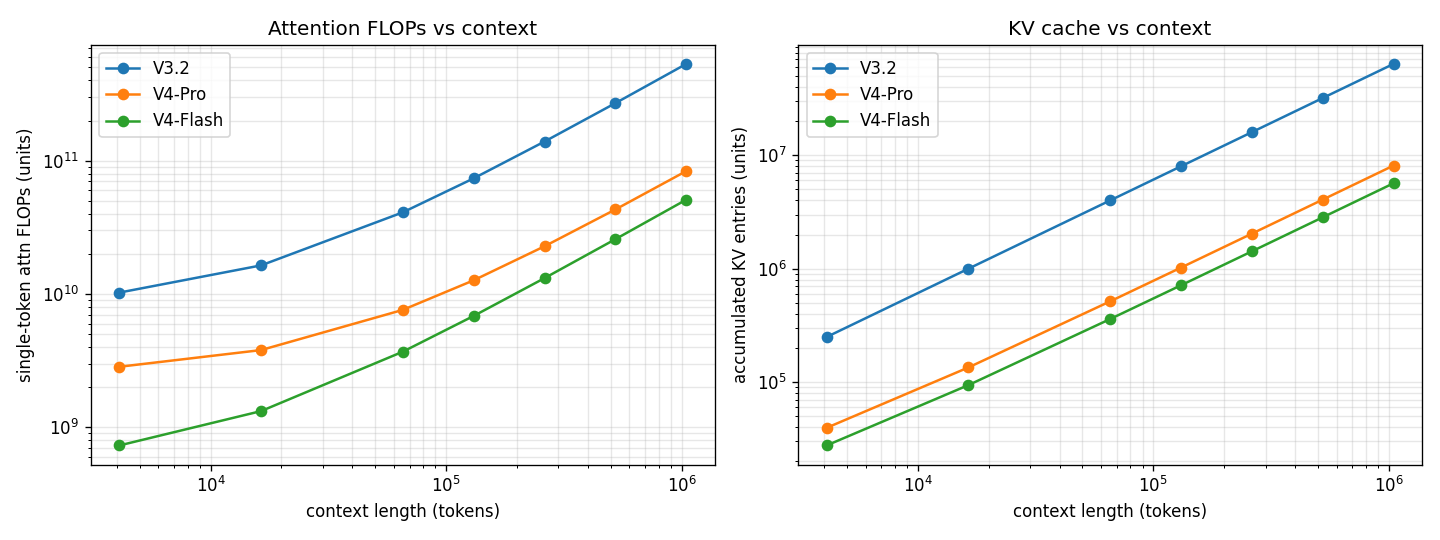

The data file committed next to this chart (first rows):
seqlen, flop_v32, flop_pro, flop_flash, kv_v32, kv_pro, kv_flash, flop_ratio_pro, flop_ratio_flash, kv_ratio_pro, kv_ratio_flash
4096, 10234101760, 2841640960, 729808896, 249856, 39520, 27648, 0.2777, 0.07131, 0.1582, 0.1107
16384, 16374562816, 3791650816, 1321205760, 999424, 134656, 94080, 0.2316, 0.08069, 0.1347, 0.09413
65536, 40936407040, 7591690240, 3686793216, 3997696, 515200, 359808, 0.1855, 0.09006, 0.1289, 0.09
131072, 73685532672, 12658409472, 6840909824, 7995392, 1022592, 714112, 0.1718, 0.09284, 0.1279, 0.08932
262144, 139183783936, 22791847936, 13149143040, 15990784, 2037376, 1422720, 0.1638, 0.09447, 0.1274, 0.08897
524288, 270180286464, 43058724864, 25765609472, 31981568, 4066944, 2839936, 0.1594, 0.09536, 0.1272, 0.0888
1048576, 532173291520, 83592478720, 50998542336, 63963136, 8126080, 5674368, 0.1571, 0.09583, 0.127, 0.08871
